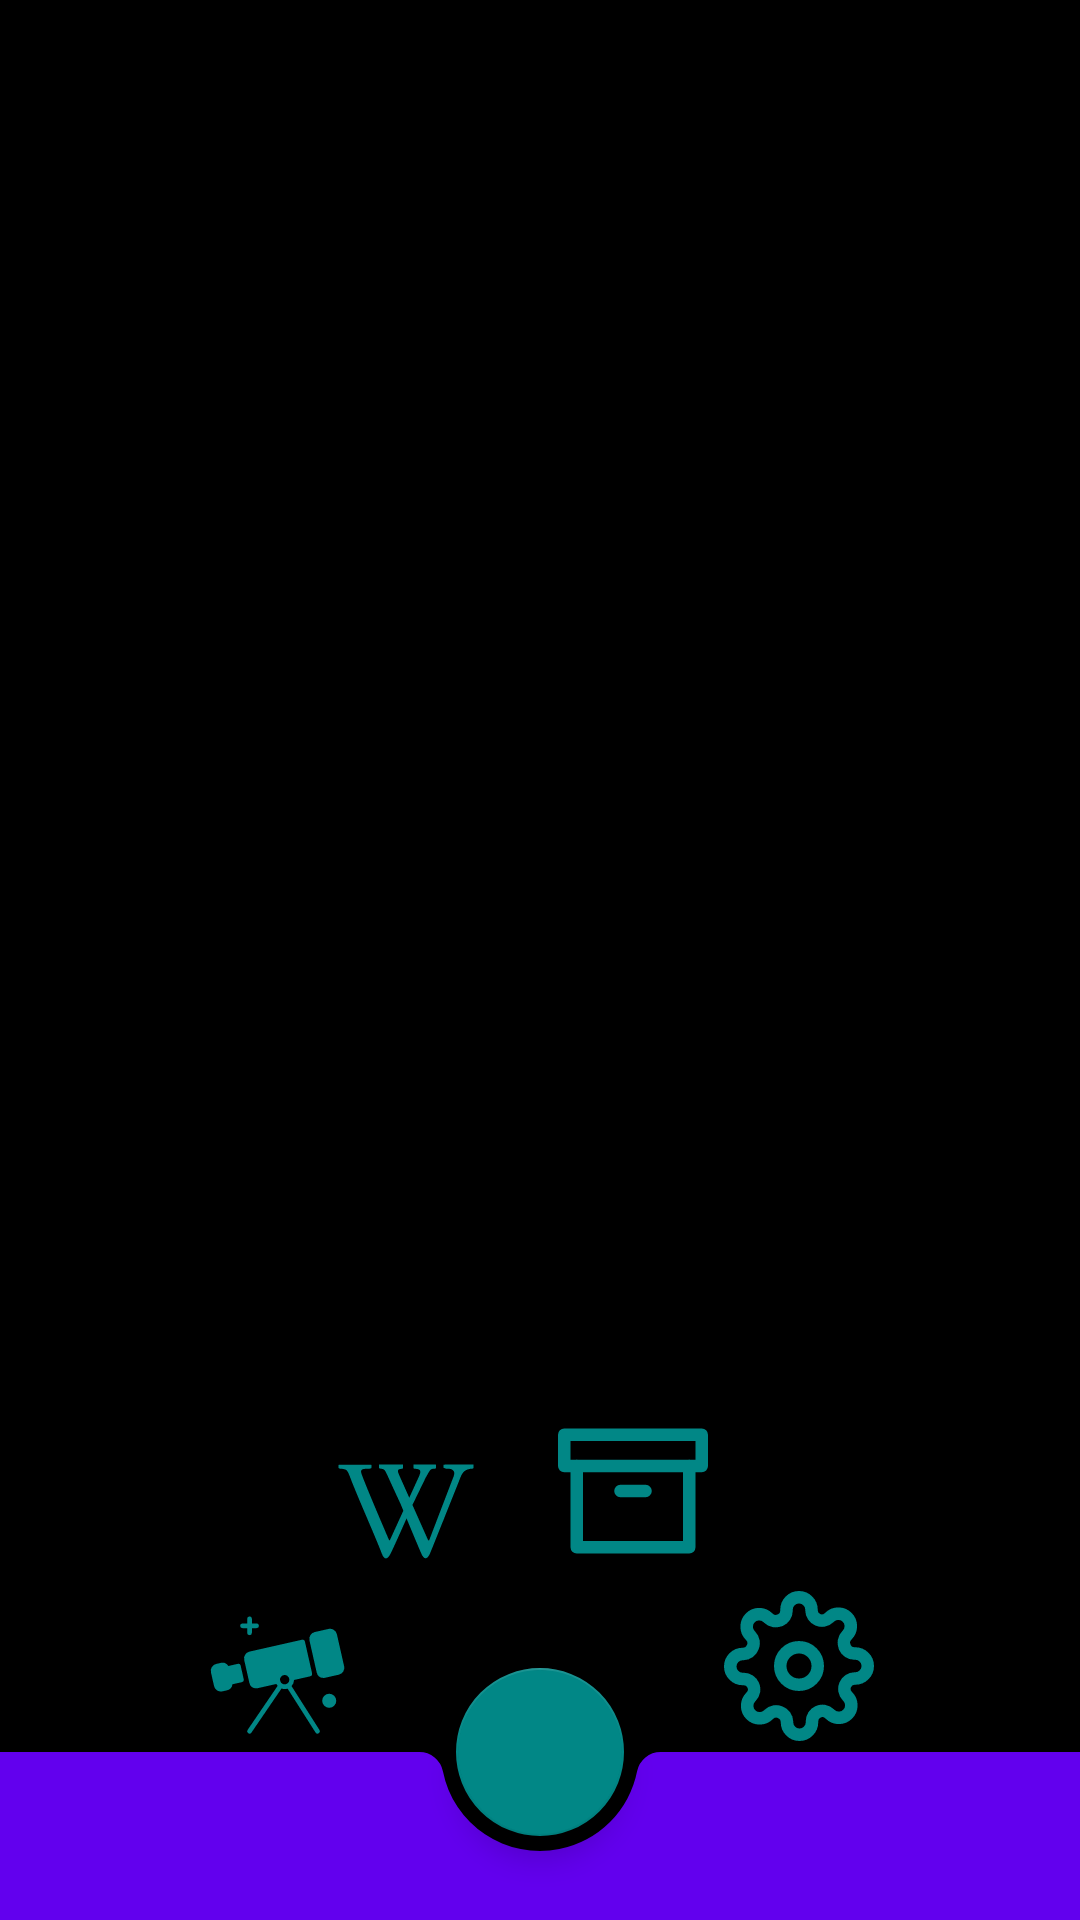

Layout XML and referenced resources for this Android screen:
<!-- AndroidManifest.xml: application theme Theme.RelaxingMotion_Proba -->
<!-- res/layout/activity_main.xml -->
<?xml version="1.0" encoding="utf-8"?>
<FrameLayout xmlns:android="http://schemas.android.com/apk/res/android"
    xmlns:app="http://schemas.android.com/apk/res-auto"
    xmlns:tools="http://schemas.android.com/tools"
    android:layout_width="match_parent"
    android:layout_height="match_parent"
    android:background="?attr/colorOnBackground"
    tools:context=".MainActivity">

    <androidx.constraintlayout.widget.ConstraintLayout
        android:id="@+id/fab_buttons_container"
        android:layout_width="match_parent"
        android:layout_height="match_parent">

        <androidx.constraintlayout.widget.Group
            android:id="@+id/fab_buttons_group"
            android:layout_width="wrap_content"
            android:layout_height="wrap_content"
            android:visibility="visible"
            app:constraint_referenced_ids=
                "fab_button_day_photo,
                 fab_button_search_in_wiki,
                 fab_button_search_in_nasa_archive,
                 fab_button_settings"
            app:layout_constraintStart_toStartOf="parent"
            app:layout_constraintEnd_toEndOf="parent"
            app:layout_constraintTop_toTopOf="parent"
            app:layout_constraintBottom_toBottomOf="parent"/>

        <androidx.appcompat.widget.AppCompatButton
            android:id="@+id/fab_button_day_photo"
            android:layout_width="@dimen/fab_button_day_photo_width"
            android:layout_height="@dimen/fab_button_day_photo_height"
            android:background="@drawable/ic_telescope_tab_bottom"
            app:layout_constraintCircle="@id/bottom_fab_maket"
            app:layout_constraintCircleRadius="@dimen/fab_buttons_radius"
            app:layout_constraintCircleAngle="285"
            tools:ignore="MissingConstraints" />

        <androidx.appcompat.widget.AppCompatButton
            android:id="@+id/fab_button_search_in_wiki"
            android:layout_width="@dimen/fab_button_search_in_wiki_width"
            android:layout_height="@dimen/fab_button_search_in_wiki_height"
            android:background="@drawable/ic_wikipedia_tab_bottom"
            app:layout_constraintCircle="@id/bottom_fab_maket"
            app:layout_constraintCircleRadius="@dimen/fab_buttons_radius"
            app:layout_constraintCircleAngle="330"
            tools:ignore="MissingConstraints" />

        <androidx.appcompat.widget.AppCompatButton
            android:id="@+id/fab_button_search_in_nasa_archive"
            android:layout_width="@dimen/fab_button_search_in_nasa_archive_width"
            android:layout_height="@dimen/fab_button_search_in_nasa_archive_height"
            android:background="@drawable/ic_archive_tab_bottom"
            app:layout_constraintCircle="@id/bottom_fab_maket"
            app:layout_constraintCircleRadius="@dimen/fab_buttons_radius"
            app:layout_constraintCircleAngle="20"
            tools:ignore="MissingConstraints" />

        <androidx.appcompat.widget.AppCompatButton
            android:id="@+id/fab_button_settings"
            android:layout_width="@dimen/fab_button_settings_width"
            android:layout_height="@dimen/fab_button_settings_height"
            android:background="@drawable/ic_settings_menu_tab_bottom"
            app:layout_constraintCircle="@id/bottom_fab_maket"
            app:layout_constraintCircleRadius="@dimen/fab_buttons_radius"
            app:layout_constraintCircleAngle="73"
            tools:ignore="MissingConstraints" />

        <Button
            android:id="@+id/bottom_fab_maket"
            android:layout_width="@dimen/fab_bottom_maket_right_width"
            android:layout_height="@dimen/fab_bottom_maket_right_height"
            android:visibility="invisible"
            android:layout_marginBottom="?actionBarSize"
            app:layout_constraintBottom_toBottomOf="parent"
            app:layout_constraintEnd_toEndOf="parent"
            app:layout_constraintStart_toStartOf="parent"/>

        <Button
            android:id="@+id/bottom_fab_maket_right"
            android:layout_width="@dimen/fab_bottom_maket_right_width"
            android:layout_height="@dimen/fab_bottom_maket_right_height"
            android:visibility="invisible"
            android:layout_marginBottom="?actionBarSize"
            app:layout_constraintBottom_toBottomOf="parent"
            app:layout_constraintHorizontal_bias="0.85"
            app:layout_constraintEnd_toEndOf="parent"
            app:layout_constraintStart_toStartOf="parent"/>

    </androidx.constraintlayout.widget.ConstraintLayout>

    <include
        android:id="@+id/bottom_navigation_menu"
        layout="@layout/bottom_navigation_menu_layout" />

</FrameLayout>
<!-- res/layout/bottom_navigation_menu_layout.xml (included above) -->
<?xml version="1.0" encoding="utf-8"?>
<androidx.coordinatorlayout.widget.CoordinatorLayout
    xmlns:android="http://schemas.android.com/apk/res/android"
    xmlns:app="http://schemas.android.com/apk/res-auto"
    xmlns:tools="http://schemas.android.com/tools"
    android:layout_width="match_parent"
    android:layout_height="match_parent">

    <com.google.android.material.bottomappbar.BottomAppBar
        android:id="@+id/bottom_app_bar"
        android:layout_width="match_parent"
        android:layout_height="wrap_content"
        android:layout_gravity="bottom"
        app:backgroundTint="?attr/colorPrimary"
        app:fabAlignmentMode="center"
        app:hideOnScroll="true"
        app:layout_scrollFlags="scroll|enterAlways"
        app:navigationIcon="@drawable/ic_hamburger_menu_bottom_bar" />

    <com.google.android.material.floatingactionbutton.FloatingActionButton
        android:id="@+id/bottom_app_bar_fab"
        android:layout_width="wrap_content"
        android:layout_height="wrap_content"
        android:backgroundTint="?attr/colorSecondaryVariant"
        app:layout_anchor="@+id/bottom_app_bar"
        app:srcCompat="@drawable/ic_plus_fab"
        app:tint="?attr/colorOnPrimary" />

</androidx.coordinatorlayout.widget.CoordinatorLayout>
<!-- resources referenced by this layout -->
<resources>
  <dimen name="fab_bottom_maket_right_height">5dp</dimen>
  <dimen name="fab_bottom_maket_right_width">5dp</dimen>
  <dimen name="fab_button_day_photo_height">50dp</dimen>
  <dimen name="fab_button_day_photo_width">50dp</dimen>
  <dimen name="fab_button_search_in_nasa_archive_height">50dp</dimen>
  <dimen name="fab_button_search_in_nasa_archive_width">50dp</dimen>
  <dimen name="fab_button_search_in_wiki_height">50dp</dimen>
  <dimen name="fab_button_search_in_wiki_width">50dp</dimen>
  <dimen name="fab_button_settings_height">50dp</dimen>
  <dimen name="fab_button_settings_width">50dp</dimen>
  <dimen name="fab_buttons_radius">90dp</dimen>
  <!-- drawable ic_archive_tab_bottom (drawable-v24) -->
  <vector xmlns:android="http://schemas.android.com/apk/res/android"
      android:width="24dp"
      android:height="24dp"
      android:viewportWidth="24"
      android:viewportHeight="24">
      <path
          android:fillColor="@android:color/transparent"
          android:pathData="M21,8l0,13l-18,0l0,-13"
          android:strokeWidth="2"
          android:strokeColor="?attr/colorSecondaryVariant"
          android:strokeLineCap="round"
          android:strokeLineJoin="round" />
      <path
          android:fillColor="@android:color/transparent"
          android:pathData="M1,3h22v5h-22z"
          android:strokeWidth="2"
          android:strokeColor="?attr/colorSecondaryVariant"
          android:strokeLineCap="round"
          android:strokeLineJoin="round" />
      <path
          android:fillColor="?attr/colorPrimaryVariant"
          android:pathData="M10,12L14,12"
          android:strokeWidth="2"
          android:strokeColor="?attr/colorSecondaryVariant"
          android:strokeLineCap="round"
          android:strokeLineJoin="round" />
  </vector>
  <!-- drawable ic_telescope_tab_bottom (drawable-v24) -->
  <vector xmlns:android="http://schemas.android.com/apk/res/android"
      android:width="40dp"
      android:height="40dp"
      android:viewportWidth="512"
      android:viewportHeight="512">
      <path
          android:fillColor="?attr/colorSecondaryVariant"
          android:pathData="M456.765,254.856l-46.821,10.579a24.231,24.231 0,0 1,-5.336 0.6,24.023 24.023,0 0,1 -23.362,-18.719L356.561,138.069a24.026,24.026 0,0 1,18.121 -28.7L421.5,98.79h0a24.026,24.026 0,0 1,28.7 18.12l24.686,109.247A24.028,24.028 0,0 1,456.765 254.856ZM121.713,223.941a8,8 0,0 0,-9.567 -6.04L79.59,225.257A24.04,24.04 0,0 0,54 214.637h0L38.39,218.164a24.027,24.027 0,0 0,-18.12 28.7l10.579,46.818a23.986,23.986 0,0 0,28.7 18.121l15.6,-3.526A24.041,24.041 0,0 0,93.7 287.684l32.556,-7.356a8,8 0,0 0,6.04 -9.568ZM390.749,443.705a8,8 0,1 1,-13.5 8.589L281.877,302.421c-0.928,0.3 -1.865,0.575 -2.823,0.791a32.067,32.067 0,0 1,-7.075 0.793,31.705 31.705,0 0,1 -10.819,-1.912L158.61,452.506a8,8 0,1 1,-13.22 -9.013L247.938,293.08a31.982,31.982 0,0 1,-4.39 -6.449l-63.425,14.33a24.2,24.2 0,0 1,-5.339 0.6,24.02 24.02,0 0,1 -23.36,-18.72l-17.632,-78.032a24,24 0,0 1,18.121 -28.7l179.476,-40.554a8,8 0,0 1,9.566 6.04L365.64,250.841a8,8 0,0 1,-6.04 9.567L304,272.972a31.79,31.79 0,0 1,-8.627 20.851ZM275.528,287.605a16.019,16.019 0,1 0,-9.405 -0.733A15.87,15.87 0,0 0,275.528 287.606ZM128,96h16v16a8,8 0,0 0,16 0L160,96h16a8,8 0,0 0,0 -16L160,80L160,64a8,8 0,0 0,-16 0L144,80L128,80a8,8 0,0 0,0 16ZM424,320a24,24 0,1 0,24 24A24,24 0,0 0,424 320Z" />
  </vector>
  <style name="Theme.RelaxingMotion_Proba" parent="Theme.MaterialComponents.DayNight.NoActionBar">
          
          <item name="colorPrimary">@color/purple_500</item>
          <item name="colorPrimaryVariant">@color/purple_700</item>
          <item name="colorOnPrimary">@color/white</item>
          
          <item name="colorSecondary">@color/teal_200</item>
          <item name="colorSecondaryVariant">@color/teal_700</item>
          <item name="colorOnSecondary">@color/black</item>
          
          <item name="android:statusBarColor" tools:targetApi="l">?attr/colorPrimaryVariant</item>
          
      </style>
  <!-- not gathered from this repository: default colours our renderer supplied (Android Studio template values) -->
  <color name="purple_500">#FF6200EE</color>
  <color name="purple_700">#FF3700B3</color>
  <color name="teal_200">#FF03DAC5</color>
  <color name="teal_700">#FF018786</color>
  <color name="black">#FF000000</color>
  <color name="white">#FFFFFFFF</color>
</resources>
